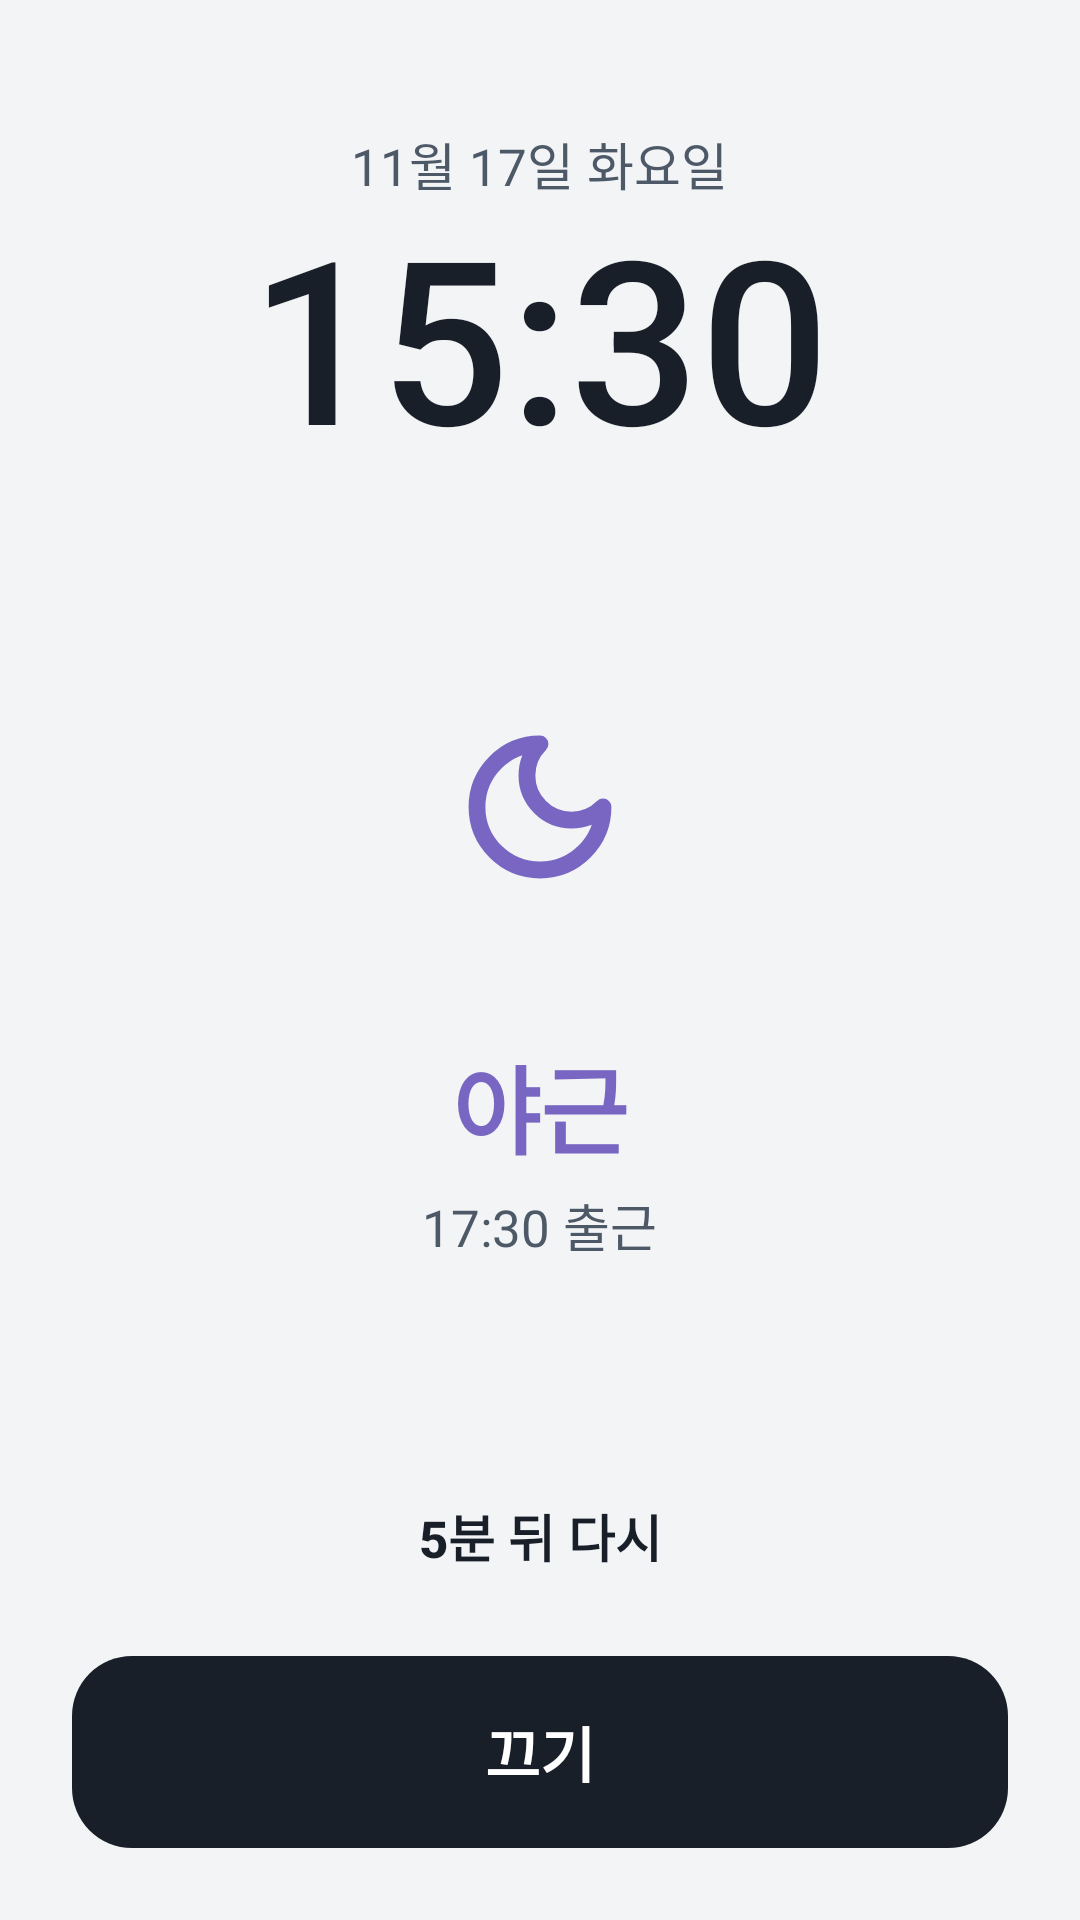

Android layout source for this screen:
<!-- AndroidManifest.xml: application theme AppTheme -->
<!-- res/layout/activity_alarm.xml -->
<?xml version="1.0" encoding="utf-8"?>
<LinearLayout xmlns:android="http://schemas.android.com/apk/res/android"
    xmlns:tools="http://schemas.android.com/tools"
    tools:ignore="HardcodedText,ContentDescription"
    android:layout_width="match_parent"
    android:layout_height="match_parent"
    android:background="@color/page"
    android:fitsSystemWindows="true"
    android:gravity="center_horizontal"
    android:orientation="vertical"
    android:paddingStart="24dp"
    android:paddingEnd="24dp"
    android:paddingBottom="24dp">

    <View android:layout_width="1dp" android:layout_height="0dp" android:layout_weight="0.8" />
    <TextView android:id="@+id/alarm_date" android:layout_width="wrap_content" android:layout_height="wrap_content" android:text="11월 17일 화요일" android:textColor="@color/w_body" android:textSize="17sp" />
    <TextView android:id="@+id/alarm_clock" android:layout_width="wrap_content" android:layout_height="wrap_content" android:layout_marginTop="4dp" android:fontFamily="sans-serif-medium" android:includeFontPadding="false" android:text="15:30" android:textColor="@color/w_ink" android:textSize="76sp" />

    <View android:layout_width="1dp" android:layout_height="0dp" android:layout_weight="1" />
    <FrameLayout android:id="@+id/alarm_tile" android:layout_width="112dp" android:layout_height="112dp">
        <ImageView android:id="@+id/alarm_icon" android:layout_width="56dp" android:layout_height="56dp" android:layout_gravity="center" android:src="@drawable/ic_shift_night" />
    </FrameLayout>
    <TextView android:id="@+id/alarm_name" android:layout_width="wrap_content" android:layout_height="wrap_content" android:layout_marginTop="20dp" android:text="야근" android:textColor="@color/s_night" android:textSize="32sp" android:textStyle="bold" />
    <TextView android:id="@+id/alarm_sub" android:layout_width="wrap_content" android:layout_height="wrap_content" android:layout_marginTop="4dp" android:text="17:30 출근" android:textColor="@color/w_body" android:textSize="17sp" />

    <View android:layout_width="1dp" android:layout_height="0dp" android:layout_weight="1.2" />
    <Button android:id="@+id/alarm_snooze" style="?android:attr/borderlessButtonStyle" android:layout_width="match_parent" android:layout_height="56dp" android:background="@drawable/alarm_btn_secondary" android:stateListAnimator="@null" android:text="5분 뒤 다시" android:textAllCaps="false" android:textColor="@color/w_ink" android:textSize="17sp" android:textStyle="bold" />
    <Button android:id="@+id/alarm_off" style="?android:attr/borderlessButtonStyle" android:layout_width="match_parent" android:layout_height="64dp" android:layout_marginTop="12dp" android:background="@drawable/alarm_btn_primary" android:stateListAnimator="@null" android:text="끄기" android:textAllCaps="false" android:textColor="@color/w_bg" android:textSize="20sp" android:textStyle="bold" />
</LinearLayout>
<!-- resources referenced by this layout -->
<resources>
  <color name="page">#F2F4F6</color>
  <color name="s_night">#7866C2</color>
  <color name="w_bg">#FFFFFF</color>
  <color name="w_body">#4E5968</color>
  <color name="w_ink">#191F28</color>
  <!-- drawable alarm_btn_primary (drawable) -->
  <?xml version="1.0" encoding="utf-8"?>
  <ripple xmlns:android="http://schemas.android.com/apk/res/android" android:color="#33FFFFFF">
      <item><shape android:shape="rectangle"><solid android:color="@color/w_ink" /><corners android:radius="20dp" /></shape></item>
  </ripple>
  <!-- drawable alarm_btn_secondary (drawable) -->
  <?xml version="1.0" encoding="utf-8"?>
  <ripple xmlns:android="http://schemas.android.com/apk/res/android" android:color="#22000000">
      <item><shape android:shape="rectangle"><solid android:color="@color/w_inset" /><corners android:radius="20dp" /></shape></item>
  </ripple>
  <!-- drawable ic_shift_night (drawable) -->
  <?xml version="1.0" encoding="utf-8"?>
  <vector xmlns:android="http://schemas.android.com/apk/res/android" android:width="24dp" android:height="24dp" android:viewportWidth="24" android:viewportHeight="24">
      <path android:pathData="M12,3a6,6 0 0,0 9,9a9,9 0 1,1 -9,-9z" android:strokeColor="@color/s_night" android:strokeWidth="2.4" android:strokeLineCap="round" android:strokeLineJoin="round" android:fillColor="#00000000" />
  </vector>
  <style name="AppTheme" parent="android:Theme.Material.Light.NoActionBar">
          <item name="android:windowBackground">@color/page</item>
          <item name="android:statusBarColor">@color/page</item>
          <item name="android:navigationBarColor">@color/page</item>
          <item name="android:windowLightStatusBar">true</item>
      </style>
  <color name="w_inset">#F2F4F6</color>
</resources>
